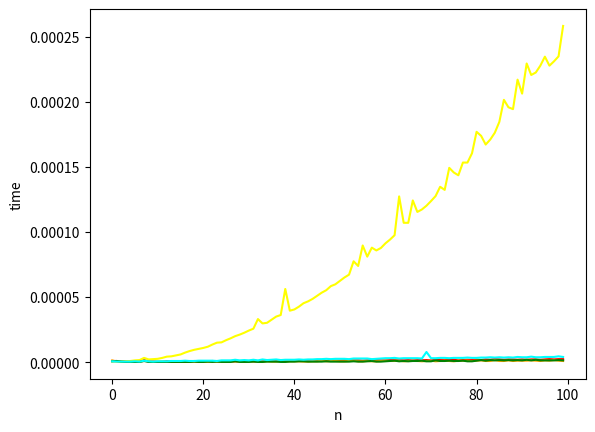

Write Python code to recreate this figure.
# -*- coding: utf-8 -*-
"""PCA4.ipynb

Automatically generated by Colaboratory.

Original file is located at
    https://colab.research.google.com/<link-removed>
"""

import matplotlib.pyplot as plt
import numpy as np
import time

# O(n)
def m01(n):
  round = 0
  sum = 0
  while round < n:
    sum = sum + 1
    round = round + 1
  return sum

# O(n)
def m02(n):
  round = 0
  sum = 0
  while round < n:
    sum = sum + 1
    round = round + 2
  return sum

# O(n^2)
def m03(n):
  round1s = 0
  sum = 0
  while round1s < n:
    round2s = 0
    while round2s < n:
      sum = sum + 1
      round2s = round2s + 1
    round1s = round1s + 1
  return sum

# O(n^2)
def m04(n: int):
    round1s = 0
    sum = 0
    while round1s < n:
        round2s = 0
        while round2s < n:
            sum += 1
            round2s += 10
        round1s += 20
    return sum

# O(2n)
def m05(n: int):
    round1s = 0
    sum = 0
    while round1s < n:
        sum += 1
        round1s += 1

    round2s = 0
    while round2s < n:
        sum += 1
        round2s += 1
    return sum

# O(n^3)
def m06(n: int):
    round1s = 0
    sum = 0
    while round1s < n:
        round2s = 0
        while round2s < (n*n):
            sum += 1
            round2s += 1
        round1s += 1
    return sum

# O(n^2)
def m07(n: int):
    round1s = 0
    sum = 0
    while round1s < n:
        round2s = 0
        while round2s < round1s:
            sum += 1
            round2s += 1
        round1s += 1
    return sum

# O(n^2)
def m08(n: int):
    round1s = 0
    sum = 0
    while round1s < n:
        round2s = 0
        while round2s < (100*round1s):
            sum += 1
            round2s += 1
        round1s += 1
    return sum

# O(n^4)
def m09(n: int):
    round1s = 0
    sum = 0
    while round1s < n:
        round2s = 0
        while round2s < (n*n):
            round3s = 0
            while round3s < round2s:
                sum += 1
                round3s += 1
            round2s += 1
        round1s += 1
    return sum

# O(log2 (n))
def m10(n: int):
    rounds = 1
    sum = 0
    while rounds < n:
        sum += 1
        rounds = rounds*2
    return sum

# O(log2 (n))
def m11(n: int):
    i = n
    sum = 0
    while i > 0:
        sum += 1
        i = i/2
    return sum

# O(log(n))
def m12(n: int):
    rounds = 1
    sum = 0
    while rounds < n:
        sum += 1
        rounds = 10*rounds
    return sum

def plotFunc(func, n):
  result = []
  for i in range(n):
    start = time.time()
    func(i)
    end = time.time()
    result.append(end - start)
  return result

n = 100
plt.plot(plotFunc(m01, n), color='red')
plt.plot(plotFunc(m02, n), color='orange')
plt.plot(plotFunc(m03, n), color='yellow')
plt.plot(plotFunc(m04, n), color='green')
plt.plot(plotFunc(m05, n), color ='cyan')
# plt.plot(plotFunc(m06, n), color='magenta')
# plt.plot(plotFunc(m07, n), color='magenta')
# plt.plot(plotFunc(m08, n), color='magenta')
# plt.plot(plotFunc(m09, n), color='magenta')
# plt.plot(plotFunc(m10, n), color='gray')
# plt.plot(plotFunc(m12, n), color='salmon')
plt.xlabel('n')
plt.ylabel('time')
plt.show()